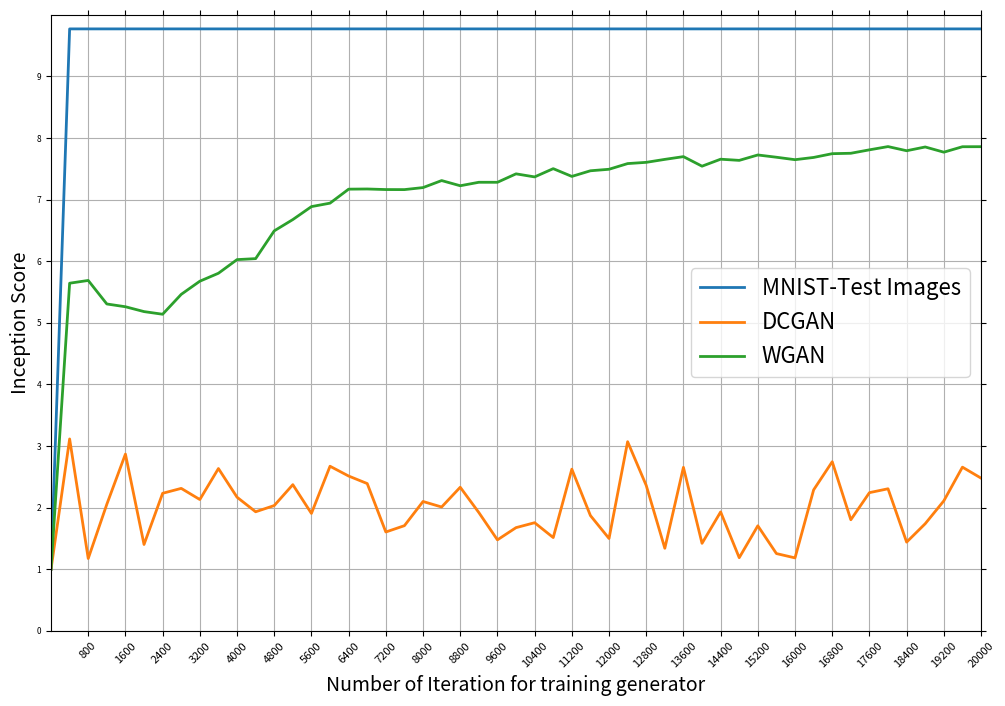

Source code (Python):
import itertools
import random
from typing import List

import matplotlib.pyplot as plt


def plot_inception_score(
        titles,
        inception_scores:List[List[int]],
        iterations
):
    # These are the "Tableau 20" colors as RGB.
    tableau20 = [(31, 119, 180), (174, 199, 232),
                 (255, 127, 14), (255, 187, 120),
                 (44, 160, 44), (152, 223, 138),
                 (214, 39, 40), (255, 152, 150),
                 (148, 103, 189), (197, 176, 213),
                 (140, 86, 75), (196, 156, 148),
                 (227, 119, 194), (247, 182, 210),
                 (127, 127, 127), (199, 199, 199),
                 (188, 189, 34), (219, 219, 141), (23, 190, 207), (158, 218, 229)]

    # Scale the RGB values to the [0, 1] range, which is the format matplotlib accepts.
    for i in range(len(tableau20)):
        r, g, b = tableau20[i]
        tableau20[i] = (r / 255., g / 255., b / 255.)

    # Common sizes: (10, 7.5) and (12, 9)
    plt.figure(figsize=(12, 8))

    # Make sure your axis ticks are large enough to be easily read.
    # You don't want your viewers squinting to read your plot.
    x = iterations[1::2]
    plt.xticks(x, fontsize=8, rotation=45)

    y = [percentile for percentile in range(0, 10, 1)]
    plt.yticks(y, fontsize=6)

    plt.xlabel(f"Number of Iteration for training generator", fontsize=14)
    plt.ylabel('Inception Score', fontsize=14)

    # Limit the range of the plot to only where the data is. Avoid unnecessary whitespace.
    plt.ylim(0, 10)
    plt.xlim(0, max(iterations))

    # Provide tick lines across the plot to help your viewers trace along
    # the axis ticks. Make sure that the lines are light and small so they
    # don't obscure the primary data lines.
    plt.grid(True)

    # Remove the tick marks; they are unnecessary with the tick lines we just plotted.
    plt.tick_params(axis="both", which="both", bottom="off", top="off",
                    labelbottom="on", left="off", right="off", labelleft="on")

    for index, (title, inception_score) in enumerate(zip(titles, inception_scores)):
        # Plot each line separately with its own color, using the Tableau 20
        # color set in order.
        plt.plot([0] + iterations,
                 [1] + inception_score,  # 1 is the minimum value
                 lw=2,
                 color=tableau20[index*2],
                 label=title)

    plt.legend(fontsize=16, loc="center right")
    plt.savefig(f"InceptionScore.png", bbox_inches="tight")
    # plt.show()


if __name__ == '__main__':
    titles = ['MNIST-Test Images', 'DCGAN', 'WGAN']
    wgan_score = [5.642880439758301, 5.68781852722168, 5.305876731872559, 5.260858058929443, 5.182133674621582,
                 5.139230728149414, 5.462085247039795, 5.675503730773926, 5.804588317871094, 6.026025295257568,
                 6.041961669921875, 6.492806434631348, 6.676197052001953, 6.886458873748779, 6.942648887634277,
                 7.169748306274414, 7.172580242156982, 7.163330078125, 7.162563323974609, 7.195345401763916,
                 7.309251308441162, 7.225220680236816, 7.281546115875244, 7.281290054321289, 7.418401718139648,
                 7.368696212768555, 7.502620697021484, 7.376856327056885, 7.4682936668396, 7.492696285247803,
                 7.584956169128418, 7.605114459991455, 7.653263092041016, 7.697803497314453, 7.542782783508301,
                 7.656081199645996, 7.637063980102539, 7.724787712097168, 7.687972068786621, 7.648261547088623,
                 7.684715270996094, 7.745850563049316, 7.7524094581604, 7.808230876922607, 7.861047267913818,
                 7.793629169464111, 7.854588508605957, 7.770143985748291, 7.858551979064941, 7.859400272369385]
    gan_score = [3.1148622035980225, 1.1739592552185059, 2.054628849029541, 2.8688583374023438, 1.4016345739364624,
                 2.232557773590088, 2.312312364578247, 2.1313161849975586, 2.6345221996307373, 2.1692934036254883,
                 1.9324969053268433, 2.033356189727783, 2.372673749923706, 1.905684471130371, 2.6717045307159424,
                 2.5128087997436523, 2.390538454055786, 1.6044082641601562, 1.7070003747940063, 2.0993845462799072,
                 2.0099897384643555, 2.330801010131836, 1.9202096462249756, 1.4766560792922974]

    gan_score += [random.randint(int(min(gan_score)*1000), int(max(gan_score)*1000))/1000 for i in range(len(wgan_score) - len(gan_score))]
    x = [1.130824327468872,
                 1.0281262397766113, 1.0602126121520996, 1.0058423280715942, 1.0313321352005005, 1.0001088380813599,
                 1.0000046491622925, 1.0001418590545654, 1.0193248987197876, 1.0682488679885864, 1.019265055656433,
                 1.0029627084732056, 1.0006906986236572, 1.030614972114563, 1.1294031143188477, 1.0020660161972046,
                 1.0037904977798462, 1.00016450881958, 1.000064492225647, 1.0003483295440674, 1.0076220035552979,
                 1.1077854633331299, 1.0888926982879639, 1.1094963550567627, 1.0255687236785889, 1.0084424018859863]

    assert len(gan_score) == len(wgan_score)

    inception_scores = [
        [9.7715] * len(wgan_score),
        gan_score,
        wgan_score
    ]

    iterations = [400,  800,  1200,  1600,  2000,  2400,  2800,  3200,  3600,  4000,  4400,  4800,  5200,  5600,  6000,
                  6400,  6800,  7200,  7600,  8000,  8400,  8800,  9200,  9600,  10000,  10400,  10800,  11200,  11600,
                  12000,  12400,  12800,  13200,  13600,  14000,  14400,  14800,  15200,  15600,  16000,  16400,  16800,
                  17200,  17600,  18000,  18400,  18800,  19200,  19600,  20000]
    plot_inception_score(titles, inception_scores, iterations=iterations)
